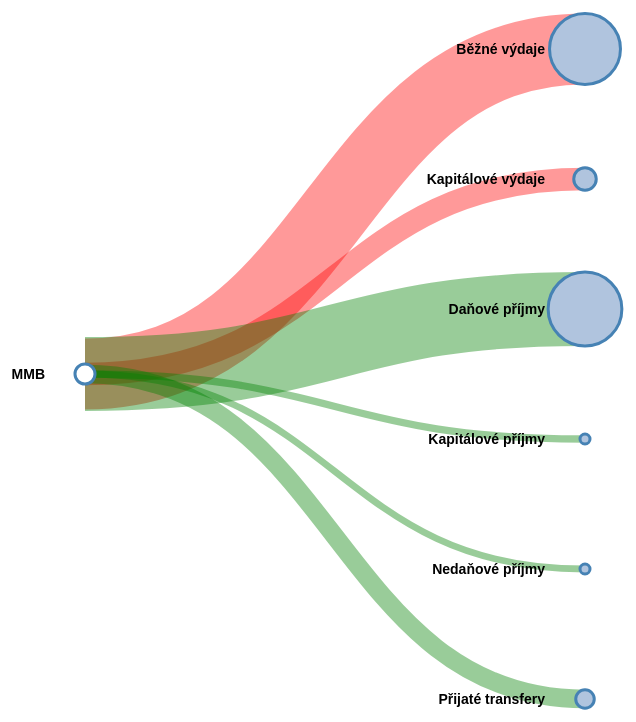
D3 v4 page, settled after 480 driven frames (8 s of simulated time); the page loaded 1 data file(s).



// var treeData =
//   {
//     "name": "Top Level",
//     "children": [
//       {
//         "name": "Level 2: A",
//         "children": [
//           { "name": "Son of A" },
//           { "name": "Daughter of A" }
//         ]
//       },
//       { "name": "Level 2: B" }
//     ]
//   };
function row(d) {
    return {
        id: d.name,
        in: +d.in,
        out: +d.out,
    };
}
var treeData = []
var stratify = d3.stratify()            // This D3 API method gives cvs file flat data array dimensions.
            .parentId(function(d) { return d.id.substring(0, d.id.lastIndexOf(".")); });

// Set the dimensions and margins of the diagram
var margin = {top: 20, right: 90, bottom: 30, left: 90},
    width = 1920 - margin.left - margin.right,
    height = 830 - margin.top - margin.bottom;

// Define the div for the tooltip
var div = d3.select("body").append("div")
    .attr("class", "tooltip")
    .style("opacity", 0);
// append the svg object to the body of the page
// appends a 'group' element to 'svg'
// moves the 'group' element to the top left margin
var svg = d3.select("body").append("svg")
    .attr("width", width + margin.right + margin.left)
    .attr("height", height + margin.top + margin.bottom)
  .append("g")
    .attr("transform", "translate("
          + margin.left + "," + margin.top + ")");

var i = 0,
    duration = 750,
    root;

// declares a tree layout and assigns the size
var treemap = d3.tree().size([height, width]);

d3.csv("eduard_chobornice.csv", row, function(error, data) {
    // d3.csv("skillsdata.csv", row, function(error, data) {
    if (error) throw error;

    console.log(data)
    treeData = stratify(data);
    // Assigns parent, children, height, depth
    root = d3.hierarchy(treeData, function(d) { return d.children; });
    root.x0 = height / 2;
    root.y0 = 0;
    // Collapse after the second level
    root.children.forEach(collapse);

    update(root);
})




// Collapse the node and all it's children
function collapse(d) {
  if(d.children) {
    d._children = d.children
    d._children.forEach(collapse)
    d.children = null
  }
}

function update(source) {

  // Assigns the x and y position for the nodes
  var treeData = treemap(root);

  // Compute the new tree layout.
  var nodes = treeData.descendants(),
      links = treeData.descendants().slice(1);

  // Normalize for fixed-depth.
  nodes.forEach(function(d){ d.y = d.depth * 500});

  // ****************** Nodes section ***************************

  // Update the nodes...
  var node = svg.selectAll('g.node')
      .data(nodes, function(d) {return d.id || (d.id = ++i); });

  // Enter any new modes at the parent's previous position.
  var nodeEnter = node.enter().append('g')
      .attr("class", function(d) { return "node" + (d.data.children ? " node--internal" : " node--leaf"); })
      .attr("transform", function(d) {
        return "translate(" + source.y0 + "," + source.x0 + ")";
    })
    .on('click', click)
    .on("mouseover", function(d) {
        div.transition()
            .duration(200)
            .style("opacity", .9);
        div	.html("<p>"+d.data.id.substring(d.data.id.lastIndexOf(".")+1)+"</p>")
            .style("left", (d3.event.pageX) + "px")
            .style("top", (d3.event.pageY - 50) + "px");
        })
    .on("mouseout", function(d) {
        div.transition()
            .duration(500)
            .style("opacity", 0);
    });

  // Add Circle for the nodes
  nodeEnter.append('circle')
      .attr('class', 'node')
      .attr('r', 1e-6)
      .style("fill", function(d) {
          return d._children ? "lightsteelblue" : "#fff";
      });

  // Add labels for the nodes
  nodeEnter.append('text')
      .attr("dy", ".35em")
      .attr("x", -40)
      .attr("text-anchor", "end")
      .text(function(d) { text = d.data.id.substring(d.data.id.lastIndexOf(".") + 1); return (text.length > 50) ? text.substring(0,50)+"..." : text });

  // UPDATE
  var nodeUpdate = nodeEnter.merge(node);

  // Transition to the proper position for the node
  nodeUpdate.transition()
    .duration(duration)
    .attr("class", "node")
    .attr("transform", function(d) {
        return "translate(" + d.y + "," + d.x + ")";
     });

  // Update the node attributes and style
  nodeUpdate.select('circle.node')
    .attr('r', function(d){return Math.max(5,Math.abs(d.data.data.in + d.data.data.out)/2432380952*10)})
    .style("fill", function(d) {
        return d._children ? "lightsteelblue" : "#fff";
    })
    .attr('cursor', 'pointer');


  // Remove any exiting nodes
  var nodeExit = node.exit().transition()
      .duration(duration)
      .attr("transform", function(d) {
          return "translate(" + source.y + "," + source.x + ")";
      })
      .remove();

  // On exit reduce the node circles size to 0
  nodeExit.select('circle')
    .attr('r', 1e-6);

  // On exit reduce the opacity of text labels
  nodeExit.select('text')
    .style('fill-opacity', 1e-6);

  // ****************** links section ***************************

  // Update the links...
  var link = svg.selectAll('path.link')
      .data(links, function(d) { return d.id; });



  // Enter any new links at the parent's previous position.


  var linkEnter = link.enter().insert('path', "g")
      .attr("class", "link")
      .style("opacity", 0.4)
      .style("stroke", function(d){return (d.data.data.in + d.data.data.out) > 0 ? "green" : "red"})
      .style("stroke-width", function(d){return Math.max(Math.abs(d.data.data.in + d.data.data.out)/2432380952*20,1)})
    //   .attr("marker-start", "url(#end)")
      .attr('d', function(d){
        var o = {x: source.x0, y: source.y0}
        return diagonal(o, o)
      });


//   var markers = link.enter().insert("svg:marker")    // This section adds in the arrows
//     .attr("id", "end")
//     .attr("viewBox", "0 -5 10 10")
//     .attr("refX", -5)
//     .attr("refY", 0)
//     .attr("markerWidth", 2.5)
//     .attr("markerHeight", 2.5)
//     .attr("orient", function(d){angle = (d.data.data.in + d.data.data.out) > 0 ? "180" : "0";console.log(angle); return angle}) // 0
//   .append("svg:path")
//     .attr("d", "M0,-3L10,0L0,3");
//   // UPDATE
  var linkUpdate = linkEnter.merge(link);

  // Transition back to the parent element position
  linkUpdate.transition()
      .duration(duration)
      .attr('d', function(d){ return diagonal(d, d.parent) });

  // Remove any exiting links
  var linkExit = link.exit().transition()
      .duration(duration)
      .attr('d', function(d) {
        var o = {x: source.x, y: source.y}
        return diagonal(o, o)
      })
      .remove();

  // Store the old positions for transition.
  nodes.forEach(function(d){
    d.x0 = d.x;
    d.y0 = d.y;
  });

  // Creates a curved (diagonal) path from parent to the child nodes
  function diagonal(s, d) {

    path = `M ${s.y} ${s.x}
            C ${(s.y + d.y) / 2} ${s.x},
              ${(s.y + d.y) / 2} ${d.x},
              ${d.y} ${d.x}`

    return path
  }

  // Toggle children on click.
  function click(d) {
    if (d.children) {
        d._children = d.children;
        d.children = null;
      } else {
        d.children = d._children;
        d._children = null;
      }
    update(d);
  }

}



### data: eduard_chobornice.csv
name, in, out
MMB, 16602687389, -14170306437
MMB.Běžné výdaje, 101309907, -8729817085
MMB.Kapitálové výdaje, 39968184, -2778569185
MMB.Běžné výdaje. Neinvestiční nákupy a …, 17252832, -2487750906
MMB.Běžné výdaje. Neinvestiční nákupy a …, 6275536, -1462350154
MMB.Běžné výdaje. Neinvestiční nákupy a …, 5620396, -100265930
MMB.Běžné výdaje. Neinvestiční nákupy a …, 547772, -90384489
MMB.Běžné výdaje. Neinvestiční nákupy a …, 1273675, -745791468
MMB.Běžné výdaje. Neinvestiční nákupy a …, 3138020, -3139903
MMB.Běžné výdaje. Neinvestiční nákupy a …, 0, -69421703
MMB.Běžné výdaje. Neinvestiční nákupy a …, 397433, -16397259
MMB.Běžné výdaje. Neinvestiční půjčené p…, 0, -39606348
MMB.Běžné výdaje. Neinvestiční půjčené p…, 0, -8126559
MMB.Běžné výdaje. Neinvestiční půjčené p…, 0, -31479789
MMB.Běžné výdaje. Neinvestiční transfery…, 0, -1044639
MMB.Běžné výdaje. Neinvestiční transfery…, 0, -786649
MMB.Běžné výdaje. Neinvestiční transfery…, 0, -257990
MMB.Běžné výdaje. Neinvestiční transfery…, 686443, -35500982
MMB.Běžné výdaje. Neinvestiční transfery…, 14466, -4581873
MMB.Běžné výdaje. Neinvestiční transfery…, 671977, -30919109
MMB.Běžné výdaje. Neinvestiční transfery…, 2893072, -2110040998
MMB.Běžné výdaje. Neinvestiční transfery…, 2830072, -445148778
MMB.Běžné výdaje. Neinvestiční transfery…, 63000, -1664892220
MMB.Běžné výdaje. Neinvestiční transfery…, 5365266, -2379892597
MMB.Běžné výdaje. Neinvestiční transfery…, 3874845, -2132257949
MMB.Běžné výdaje. Neinvestiční transfery…, 0, -3275000
MMB.Běžné výdaje. Neinvestiční transfery…, 0, -15674760
MMB.Běžné výdaje. Neinvestiční transfery…, 1027450, -190383855
MMB.Běžné výdaje. Neinvestiční transfery…, 462970, -38301033
MMB.Běžné výdaje. Ostatní neinvestiční v…, 68510926, -106340221
MMB.Běžné výdaje. Ostatní neinvestiční v…, 68510926, -106340221
MMB.Běžné výdaje. Platy a podobné a souv…, 6601369, -1569640394
MMB.Běžné výdaje. Platy a podobné a souv…, 0, -368261
MMB.Běžné výdaje. Platy a podobné a souv…, 1706986, -121068066
MMB.Běžné výdaje. Platy a podobné a souv…, 3072277, -1054626400
MMB.Běžné výdaje. Platy a podobné a souv…, 1822106, -393577667
MMB.Daňové příjmy, 8980569169, -10861318
MMB.Daňové příjmy. Daně a poplatky z vyb…, 486707200, -6983235
MMB.Daňové příjmy. Daně a poplatky z vyb…, 319086993, -603640
MMB.Daňové příjmy. Daně a poplatky z vyb…, 67828076, -6346878
MMB.Daňové příjmy. Daně a poplatky z vyb…, 1015728, 0
MMB.Daňové příjmy. Daně a poplatky z vyb…, 98776403, -32717
MMB.Daňové příjmy. Daně z příjmů, zisku …, 4619613373, -3878083
MMB.Daňové příjmy. Daně z příjmů, zisku …, 2289022684, -3878083
MMB.Daňové příjmy. Daně z příjmů, zisku …, 2330590690, 0
MMB.Daňové příjmy. Daně ze zboží a služe…, 3634100888, 0
MMB.Daňové příjmy. Daně ze zboží a služe…, 3634100888, 0
MMB.Daňové příjmy. Majetkové daně, 240147708, 0
MMB.Daňové příjmy. Majetkové daně. Daně …, 240147708, 0
MMB.Kapitálové příjmy, 893712203, -1771530
MMB.Kapitálové příjmy. Příjmy z prodeje …, 893712203, -1771530
MMB.Kapitálové příjmy. Příjmy z prodeje …, 933316, -1370
MMB.Kapitálové příjmy. Příjmy z prodeje …, 892778887, -1770160
MMB.Kapitálové výdaje. Investiční nákupy…, 10919194, -2130311361
MMB.Kapitálové výdaje. Investiční nákupy…, 8876069, -1992761090
MMB.Kapitálové výdaje. Investiční nákupy…, 0, -26722948
MMB.Kapitálové výdaje. Investiční nákupy…, 2043125, -110827323
MMB.Kapitálové výdaje. Investiční půjčen…, 0, -8879445
MMB.Kapitálové výdaje. Investiční půjčen…, 0, -8879445
MMB.Kapitálové výdaje. Investiční transf…, 29048989, -356516516
... 33 more rows